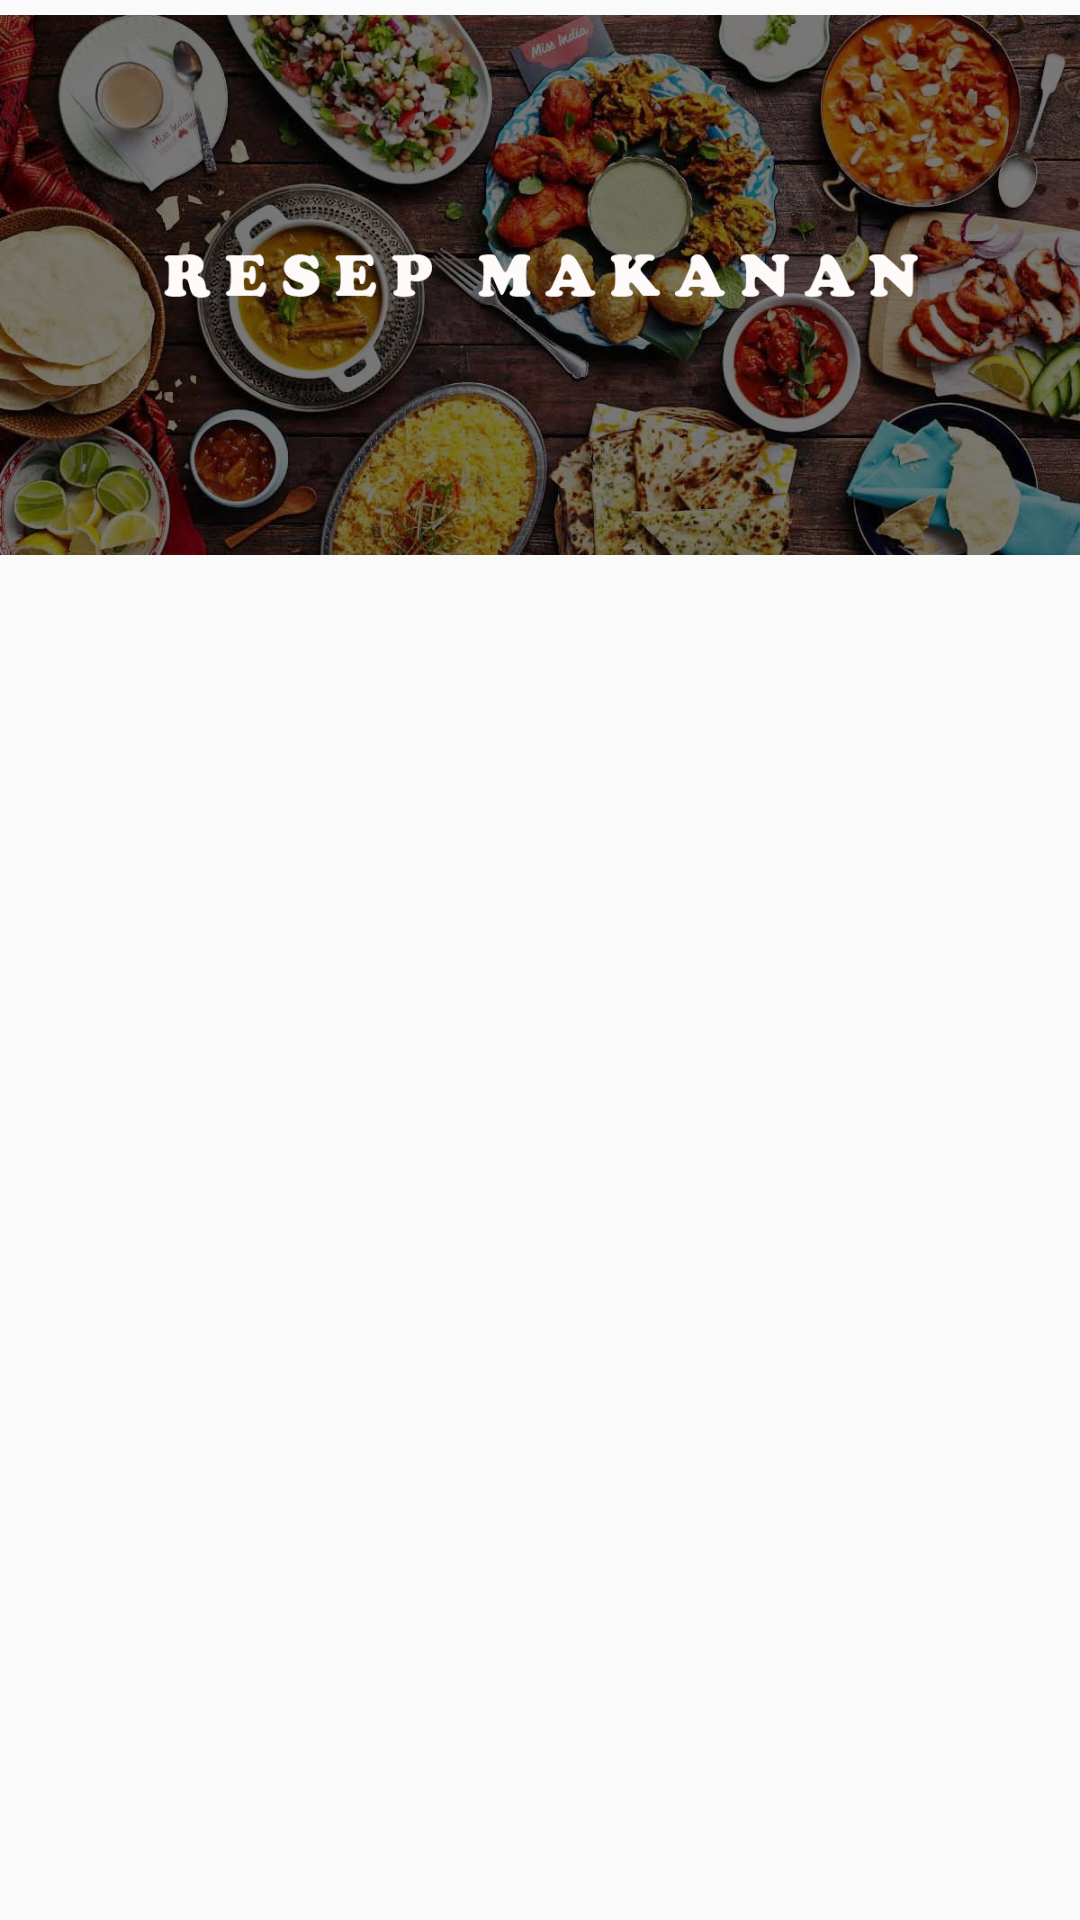

Here is an Android app screen rendered from its layout file. Give the layout XML and the strings, colors and styles it references.
<!-- AndroidManifest.xml: application theme AppTheme -->
<!-- res/layout/activity_main.xml -->
<?xml version="1.0" encoding="utf-8"?>
<LinearLayout xmlns:android="http://schemas.android.com/apk/res/android"
    android:layout_width="match_parent"
    android:layout_height="match_parent"
    android:orientation="vertical">


    <ImageView
        android:layout_width="match_parent"
        android:layout_height="190dp"
        android:paddingTop="0dp"
        android:src="@drawable/hd" />

    <android.support.v7.widget.RecyclerView
        android:id="@+id/recyclerview"
        android:layout_width="match_parent"
        android:layout_height="match_parent" />

</LinearLayout>
<!-- resources referenced by this layout -->
<resources>
  <!-- drawable hd: jpg bitmap (drawable, 498730 bytes) -->
  <style name="AppTheme" parent="Base.Theme.AppCompat.Light.DarkActionBar">
          
          <item name="colorPrimary">@color/colorPrimary</item>
          <item name="colorPrimaryDark">@color/colorPrimaryDark</item>
          <item name="colorAccent">@color/colorAccent</item>
  
      </style>
  <!-- not gathered from this repository: default colours our renderer supplied (Android Studio template values) -->
  <color name="colorPrimary">#FF6200EE</color>
  <color name="colorPrimaryDark">#FF3700B3</color>
  <color name="colorAccent">#FF03DAC5</color>
</resources>
